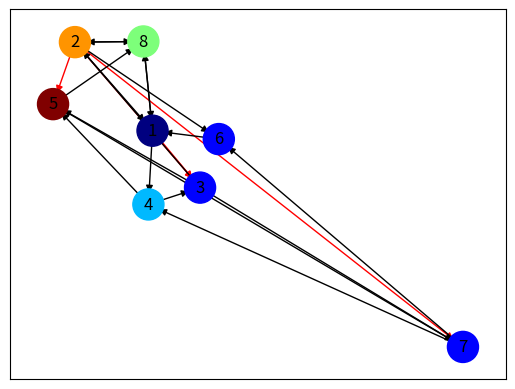

Python code for this plot: (Note: this script raises an exception after producing the figure.)

import networkx as nx
import matplotlib.pyplot as plt
import numpy as np
import scipy as sp
from functools import reduce



#create the graph
G = nx.DiGraph()
G.add_weighted_edges_from(
    [(1, 3,0.25), (6,1,0.75), (2,1,0.25), (3,7,0.3), (3,5,0.8), (3,2,0.25), (2,1,0.3),(7,4,0.2),
     (8,2,0.7), (2, 5,0.75), (4, 3,1.0), (1, 8,1.0), (2,8,0.3),(1,8,0.9), (1,4,0.1), (4,5,0.2),
     (2,6,-0.25), (5, 7,-0.50), (7, 6,-1.25), (2, 7,-0.25),(5, 8,1.0),(1, 4,1.2),(8,1,0.2)])

val_map = {1: 0.0,
           4: 0.6142839482638,
           5: 2.0,
           2: 1.5,
           8: 1.0}



values = [val_map.get(node, 0.25) for node in G.nodes()]

#print('weight for edge 1-3')
#print(G[1][3])


#number of nodes
#print(G.number_of_nodes())
size=G.number_of_nodes()
#print('...')


#prints number of edges (in and out) for each node
#for i in range(1,8):
    #print(G.degree[i])
    #print(G.out_degree[i])
    #print(G.in_degree[i])
  

# Specify the edges we want
red_edges = [(1, 3), (2, 3),(2,5),(2,7)]
edge_colours = ['black' if not edge in red_edges else 'red'
                for edge in G.edges()]
black_edges = [edge for edge in G.edges() if edge not in red_edges]


# Need to create a layout when doing
# separate calls to draw nodes and edges
pos = nx.spring_layout(G)
#orizei to layout gia thn optikopoihsh tou G grafou pou orisame parapanw
#pos:Initial positions for nodes as a dictionary with node as keys and values as a list or tuple.
nx.draw_networkx_nodes(G, pos, cmap=plt.get_cmap('jet'), 
                       node_color = values, node_size = 500)
cmap=plt.get_cmap('jet')

nx.draw_networkx_labels(G, pos)
nx.draw_networkx_edges(G, pos, edgelist=red_edges, edge_color='r', arrows=True)
nx.draw_networkx_edges(G, pos, edgelist=black_edges, arrows=True)
plt.show()
#exoume ka8orisei oles tis parametrous kai tupwnoume



#adjacency matrix
converted = nx.convert_matrix.to_numpy_matrix(G)
print(converted)


#creating matrices A+ , A- , B+ , B- , C+ , C-
#convert the matrix
Ap = np.squeeze(np.asarray(converted))
Ap[Ap < 0] = 0
print('Ap','\n',Ap)

Am = np.squeeze(np.asarray(converted))
Am[Am > 0] = 0
print('Am','\n',Am)

Aplus=np.array(Ap)
print('A+','\n',Aplus)
AplusTran=np.transpose(Aplus)
print('A+ Tranpose','\n',AplusTran)
Bplus=Aplus.dot(AplusTran)
print('B+','\n',Bplus)

Aminus=np.array(Am)
print('A-','\n',Aminus)
AminusTran=np.transpose(Aminus)
print('A- Tranpose','\n',AminusTran)
Bminus=Aminus.dot(AminusTran)
print('B-','\n',Bminus)        

Cminus=AminusTran.dot(Aminus)
print('C-','\n',Cminus)

Cplus=AplusTran.dot(Aplus)
print('C+','\n',Cplus)


print(G.out_degree[1])

'''
# create the Sums needed for the co-reference and co-citation matrices

def sigma1(i,j,k):
    s=0
    s += np.sum(Aplus[i,k]*AplusTran[k,j])
    return s

def sigma2(i,j,k):
    s=0
    s += np.sum(Aminus[i,k]*AminusTran[k,j])
    return s

def sigma3(i,j,k):
    s=0
    s += np.sum(AplusTran[k,j]*Aplus[i,k])
    return s

def sigma4(i,j,k):
    s=0
    s += np.sum(AminusTran[k,j]*Aminus[i,k])
    return s
    




#co-citation and co-reference matrices



for i in range(size):
    for j in range(size):
        for k in range(size):
            Bp=(1/(G.out_degree(i)*G.out_degree(j)))*sigma1(i, j, k)
            Bm=(1/(G.out_degree(i)*G.out_degree(j)))*sigma2(i, j, k)
            Cp=(1/(G.in_degree(i)*G.in_degree(j)))*sigma3(i, j, k)
            Cm=(1/(G.in_degree(i)*G.in_degree(j)))*sigma4(i, j, k)




#similarity and balance to be used as metrics for the affinity propagation algorithm


balance_in=[]
balance_out=[]
for i in range(size):
    for j in range(size):
        balance_in[i,j]=min(((1+Bp[i,j])/(1+Bm[i,j])),((1+Bm[i,j])/(1+Bp[i,j])))
        balance_out[i,j]=min(((1+Cp[i,j])/(1+Cm[i,j])),((1+Cm[i,j])/(1+Cp[i,j])))

Sout=[]
Sin=[]
for i in range(size):
    for j in range(size):
        Sout[i,j]=balance_out[i,j]*(Bp[i,j]+Bm[i,j])
        Sin[i,j]=balance_in[i,j]*(Cp[i,j]+Cm[i,j])

similarity=[]
for i in range(size):
    for j in range(size):
        similarity[i,j]=Sin[i,j]+Sout[i,j]



'''



'''
#example of a sigma sum
#####################################
######################################
sig=0
for i in range(size):
    for j in range(size):
        for k in range(size):
             sig += np.sum(Aplus[i,k]*AplusTran[k,j])
print(sig)

##########################################
##########################################
'''
